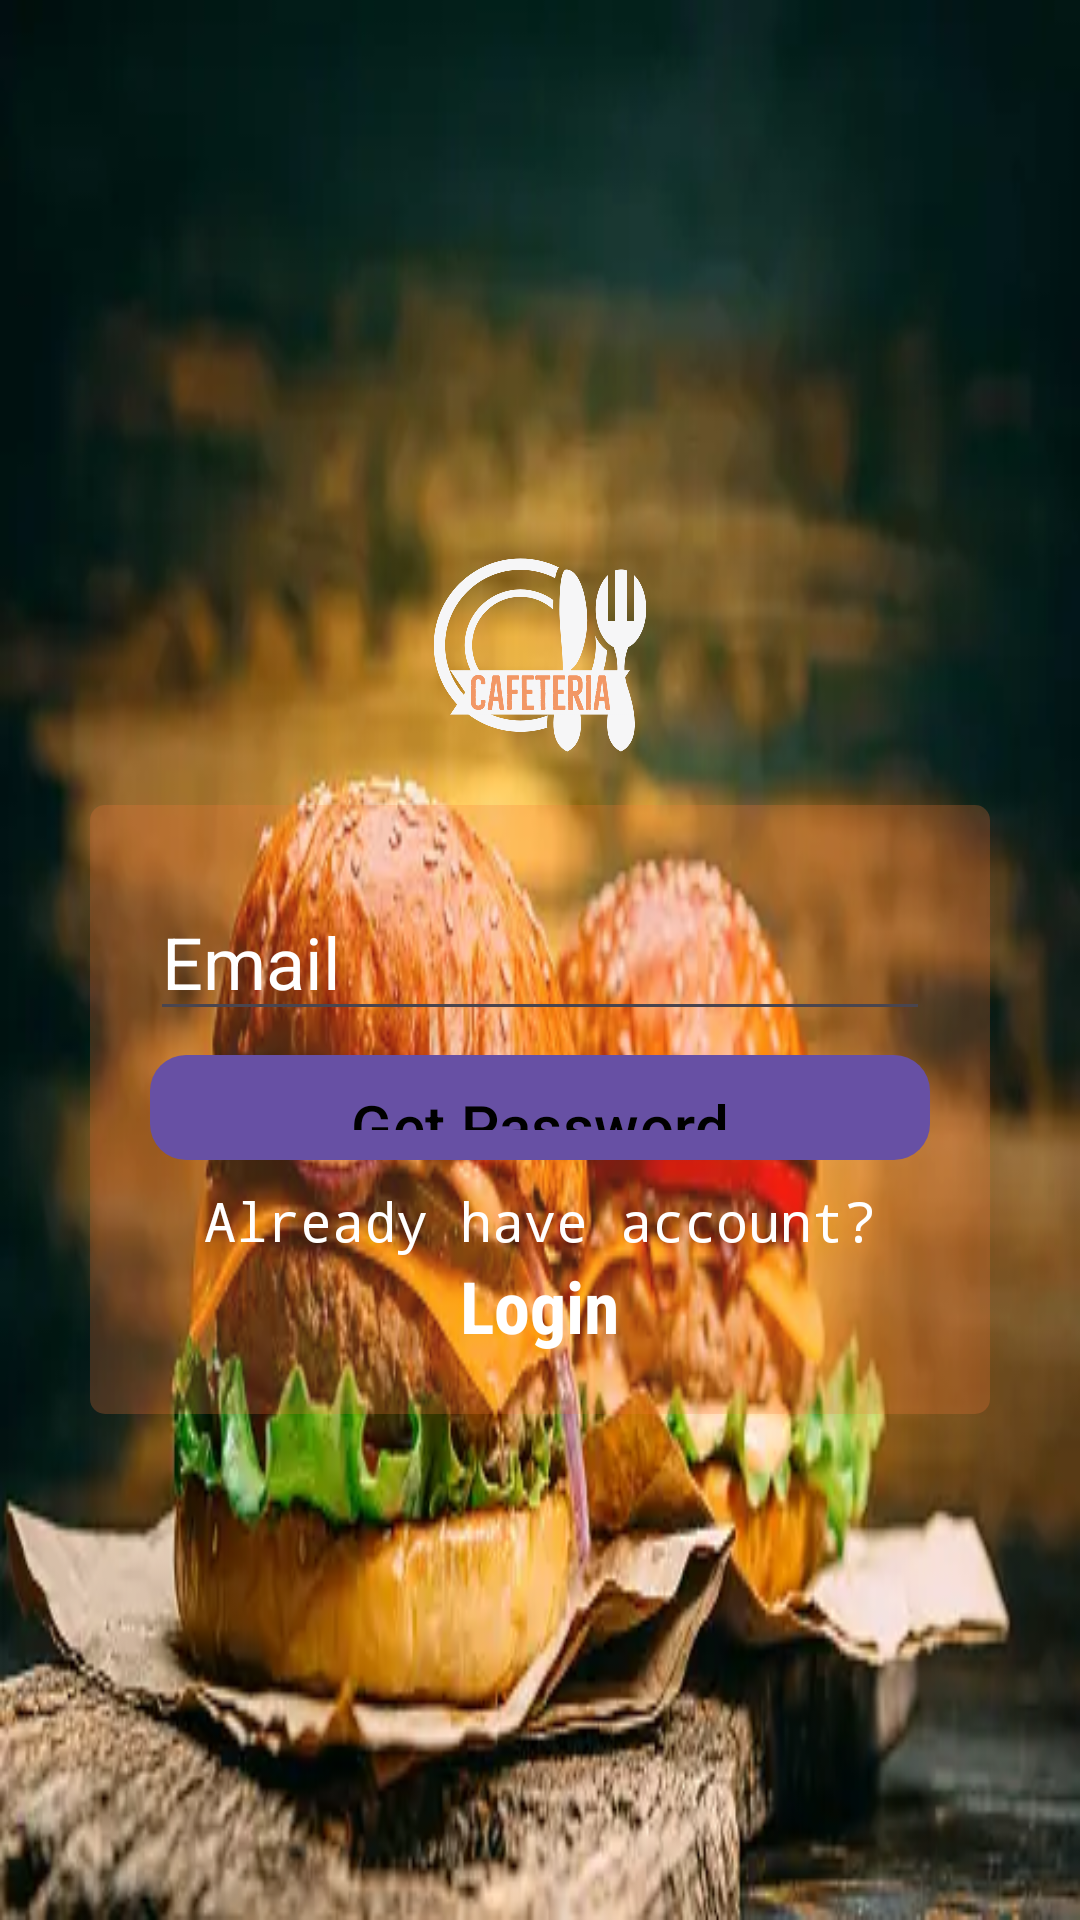

Android layout source for this screen:
<!-- AndroidManifest.xml: application theme Theme.Cafe -->
<!-- res/layout/activity_reset_password.xml -->
<?xml version="1.0" encoding="utf-8"?>
<LinearLayout xmlns:android="http://schemas.android.com/apk/res/android"
    xmlns:app="http://schemas.android.com/apk/res-auto"
    xmlns:tools="http://schemas.android.com/tools"
    android:layout_width="match_parent"
    android:layout_height="match_parent"
    android:orientation="vertical"
    android:gravity="center"
    android:padding="10dp"
    android:background="@drawable/burgerbg"
    tools:context=".ResetPassword">
    <ImageView
        android:layout_width="match_parent"
        android:layout_height="100dp"
        android:src="@drawable/cafe"
        />
    <RelativeLayout
        android:layout_width="match_parent"
        android:layout_height="wrap_content"
        android:padding="20dp"
        android:background="@drawable/cat_bg"
        android:layout_marginEnd="20dp"
        android:layout_marginStart="20dp"
        >
        <EditText
            android:id="@+id/email"
            android:layout_width="match_parent"
            android:layout_height="wrap_content"
            android:hint="Email"
            android:layout_marginTop="6dp"
            android:textColorHint="@color/white"
            android:inputType="textEmailAddress"
            android:textColor="@color/white"
            android:textSize="24sp"
            />
        <ImageView
            android:layout_width="20dp"
            android:layout_height="20dp"
            android:layout_marginTop="8dp"
            android:src="@drawable/baseline_email_24"
            android:layout_alignRight="@id/email"
            android:layout_marginEnd="12dp"
            app:tint="@color/white" />

        <ProgressBar
            android:layout_width="wrap_content"
            android:layout_height="wrap_content"
            android:id="@+id/progress"
            android:layout_below="@id/email"
            android:layout_centerHorizontal="true"
            android:layout_margin="20dp"
            android:visibility="gone"
            />

        <Button
            android:id="@+id/get_otp"
            android:layout_width="match_parent"
            android:layout_height="35dp"
            android:layout_below="@id/progress"
            android:layout_centerHorizontal="true"
            android:layout_gravity="center"
            android:layout_marginTop="8dp"
            android:backgroundTint="#CBFFFFFF"
            android:background="@drawable/input_login_bg"
            android:text="Get Password"
            android:textAlignment="center"
            android:textAllCaps="false"
            android:textColor="@color/black"
            android:textSize="20sp"/>

        <LinearLayout
            android:layout_width="match_parent"
            android:layout_height="wrap_content"
            android:orientation="vertical"
            android:gravity="center"
            android:layout_marginTop="8dp"
            android:id="@+id/bottom"
            android:layout_below="@id/get_otp">
            <TextView
                android:layout_width="wrap_content"
                android:layout_height="wrap_content"
                android:text="Already have account?"
                android:textColor="@color/white"
                android:textSize="18sp"
                android:fontFamily="monospace"
                />
            <TextView
                android:id="@+id/already"
                android:layout_width="wrap_content"
                android:layout_height="wrap_content"
                android:text="Login"
                android:textAlignment="center"
                android:textColor="@color/white"
                android:textSize="24sp"
                android:fontFamily="sans-serif-condensed"
                android:textStyle="bold"
                />
        </LinearLayout>
    </RelativeLayout>
</LinearLayout>
<!-- resources referenced by this layout -->
<resources>
  <color name="black">#FF000000</color>
  <color name="white">#FFFFFFFF</color>
  <!-- drawable burgerbg: webp bitmap (drawable, 26914 bytes) -->
  <!-- drawable cafe: png bitmap (drawable, 111838 bytes) -->
  <!-- drawable cat_bg (drawable) -->
  <?xml version="1.0" encoding="utf-8"?>
  <selector xmlns:android="http://schemas.android.com/apk/res/android">
      <item>
          <shape android:shape="rectangle">
              <solid android:color="#3EF8763B"/>
              <corners android:radius="5dp"/>
          </shape>
      </item>
  </selector>
  <!-- drawable input_login_bg (drawable) -->
  <?xml version="1.0" encoding="utf-8"?>
  <selector xmlns:android="http://schemas.android.com/apk/res/android">
  <item>
      <shape android:shape="rectangle">
          <solid android:color="@color/white"/>
          <corners android:radius="12dp"/>
      </shape>
  </item>
  </selector>
  <style name="Theme.Cafe" parent="Base.Theme.Cafe" />
  <style name="Base.Theme.Cafe" parent="Theme.Material3.DayNight.NoActionBar">
          
          
      </style>
</resources>
